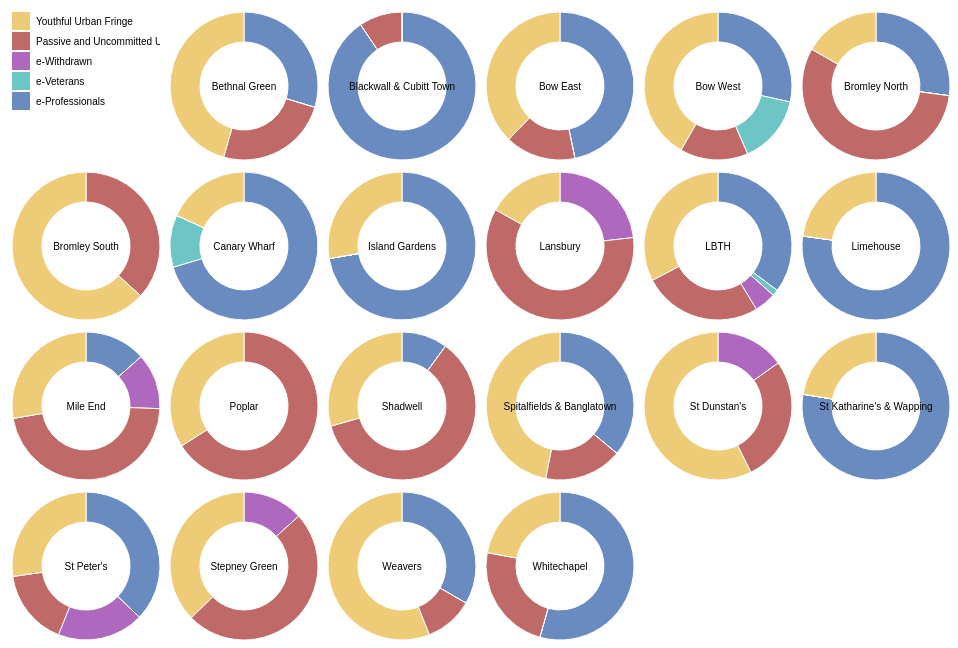
D3 v3 page, settled after 360 driven frames (6 s of simulated time); the page loaded 1 data file(s).



var radius = 74,
    padding = 10;

var color = d3.scale.ordinal()
    .range(["#698BBF","#6dc5c5","#AE69BF","#BF6969","#EECC77"]);

var arc = d3.svg.arc()
    .outerRadius(radius)
    .innerRadius(radius - 30);

var pie = d3.layout.pie()
    .sort(null)
    .value(function(d) { return d.population; });

d3.csv("data.csv", function(error, data) {
  if (error) throw error;

  color.domain(d3.keys(data[0]).filter(function(key) { return key !== "State"; }));

  data.forEach(function(d) {
    d.ages = color.domain().map(function(name) {
      return {name: name, population: +d[name]};
    });
  });

  var legend = d3.select("body").append("svg")
      .attr("class", "legend")
      .attr("width", radius * 2)
      .attr("height", radius * 2)
    .selectAll("g")
      .data(color.domain().slice().reverse())
    .enter().append("g")
      .attr("transform", function(d, i) { return "translate(0," + i * 20 + ")"; });

  legend.append("rect")
      .attr("width", 18)
      .attr("height", 18)
      .style("fill", color);

  legend.append("text")
      .attr("x", 24)
      .attr("y", 9)
      .attr("dy", ".35em")
      .text(function(d) { return d; });

  var svg = d3.select("body").selectAll(".pie")
      .data(data)
    .enter().append("svg")
      .attr("class", "pie")
      .attr("width", radius * 2)
      .attr("height", radius * 2)
    .append("g")
      .attr("transform", "translate(" + radius + "," + radius + ")");

  svg.selectAll(".arc")
      .data(function(d) { return pie(d.ages); })
    .enter().append("path")
      .attr("class", "arc")
      .attr("d", arc)
      .style("fill", function(d) { return color(d.data.name); });

  svg.append("text")
      .attr("dy", ".35em")
      .style("text-anchor", "middle")
      .text(function(d) { return d.State; });

});



### data: data.csv
State, e-Professionals, e-Veterans, e-Withdrawn, Passive and Uncommitted Users, Youthful Urban Fringe
Bethnal Green, 29.68, 0, 0, 24.77, 45.56
Blackwall & Cubitt Town, 90.56, 0, 0, 9.436, 0
Bow East, 46.78, 0, 0, 15.39, 37.83
Bow West, 28.47, 15, 0, 14.87, 41.66
Bromley North, 27.11, 0, 0, 56.15, 16.73
Bromley South, 0, 0, 0, 36.77, 63.23
Canary Wharf, 70.36, 11.43, 0, 0, 18.21
Island Gardens, 72.29, 0, 0, 0, 27.71
Lansbury, 0, 0, 23.17, 59.99, 16.83
LBTH, 35.23, 1.366, 4.721, 26.02, 32.66
Limehouse, 77.16, 0, 0, 0, 22.84
Mile End, 13.37, 0, 12.21, 46.73, 27.69
Poplar, 0, 0, 0, 65.93, 34.07
Shadwell, 10.02, 0, 0, 60.6, 29.39
Spitalfields & Banglatown, 36.06, 0, 0, 17.05, 46.89
St Dunstan's, 0, 0, 15.12, 27.54, 57.33
St Katharine's & Wapping, 77.55, 0, 0, 0, 22.45
St Peter's, 37.18, 0, 18.89, 16.66, 27.27
Stepney Green, 0, 0, 13.22, 49.42, 37.36
Weavers, 33.38, 0, 0, 10.61, 56.01
Whitechapel, 54.4, 0, 0, 23.48, 22.12